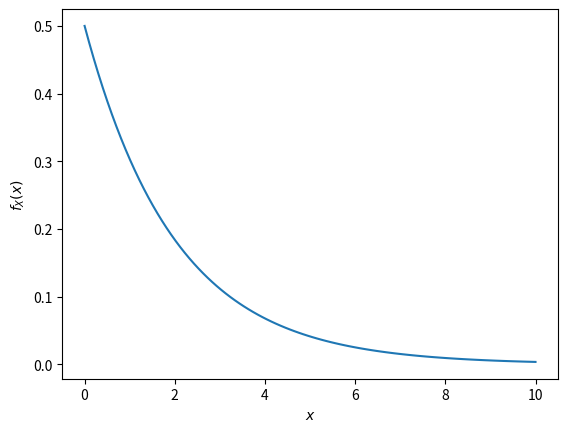

This figure's Python source:
import numpy as np
from matplotlib import pyplot as plt
import pandas as pd
#probability by simulations
v=np.linspace(0,10,100)
plt.plot(v,np.exp(-v/2)/2)
plt.xlabel("$x$")
plt.ylabel("$f_X(x)$")
plt.show()
